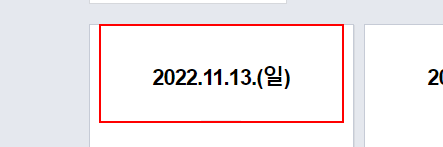
Workflow: Main

Step 1: get-text from the element in window '네이버 데이터랩' (chrome.exe)
